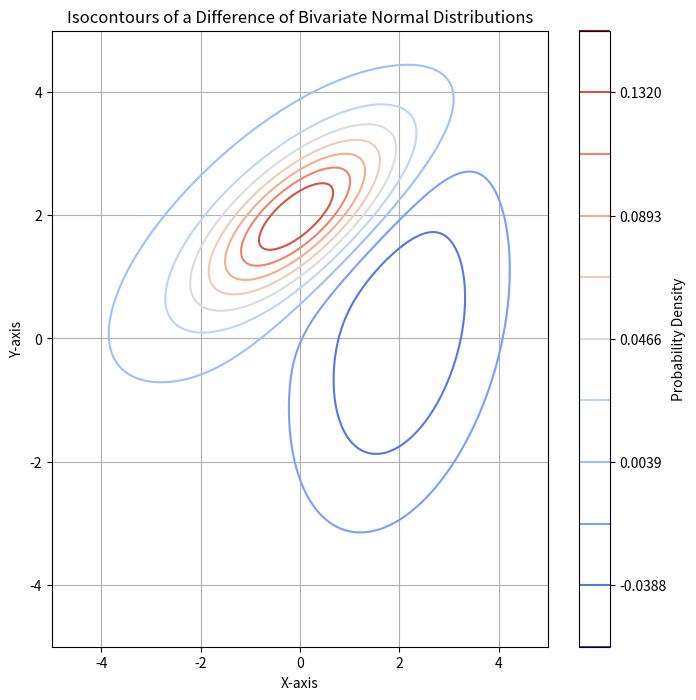

Here is the Python script that generated this plot:
import numpy as np
import matplotlib.pyplot as plt
from scipy.stats import multivariate_normal

E = np.array([0, 2])
var = np.array([[2, 1], [1, 1]])

x, y = np.mgrid[-5:5:.01, -5:5:.01]
pos = np.dstack((x, y))

rv = multivariate_normal(E, var)

pdf1 = rv.pdf(pos)

E = np.array([2, 0])
var = np.array([[2, 1], [1, 4]])

rv = multivariate_normal(E, var)

pdf2 = rv.pdf(pos)


# Plot the isocontours of the PDF
plt.figure(figsize=(8, 8))
plt.contour(x, y, pdf1-pdf2, levels=np.linspace(np.min(pdf1-pdf2), np.max(pdf1-pdf2), 11), cmap='coolwarm')
plt.colorbar(label='Probability Density')
plt.title('Isocontours of a Difference of Bivariate Normal Distributions')
plt.xlabel('X-axis')
plt.ylabel('Y-axis')
plt.grid(True)
plt.show()
